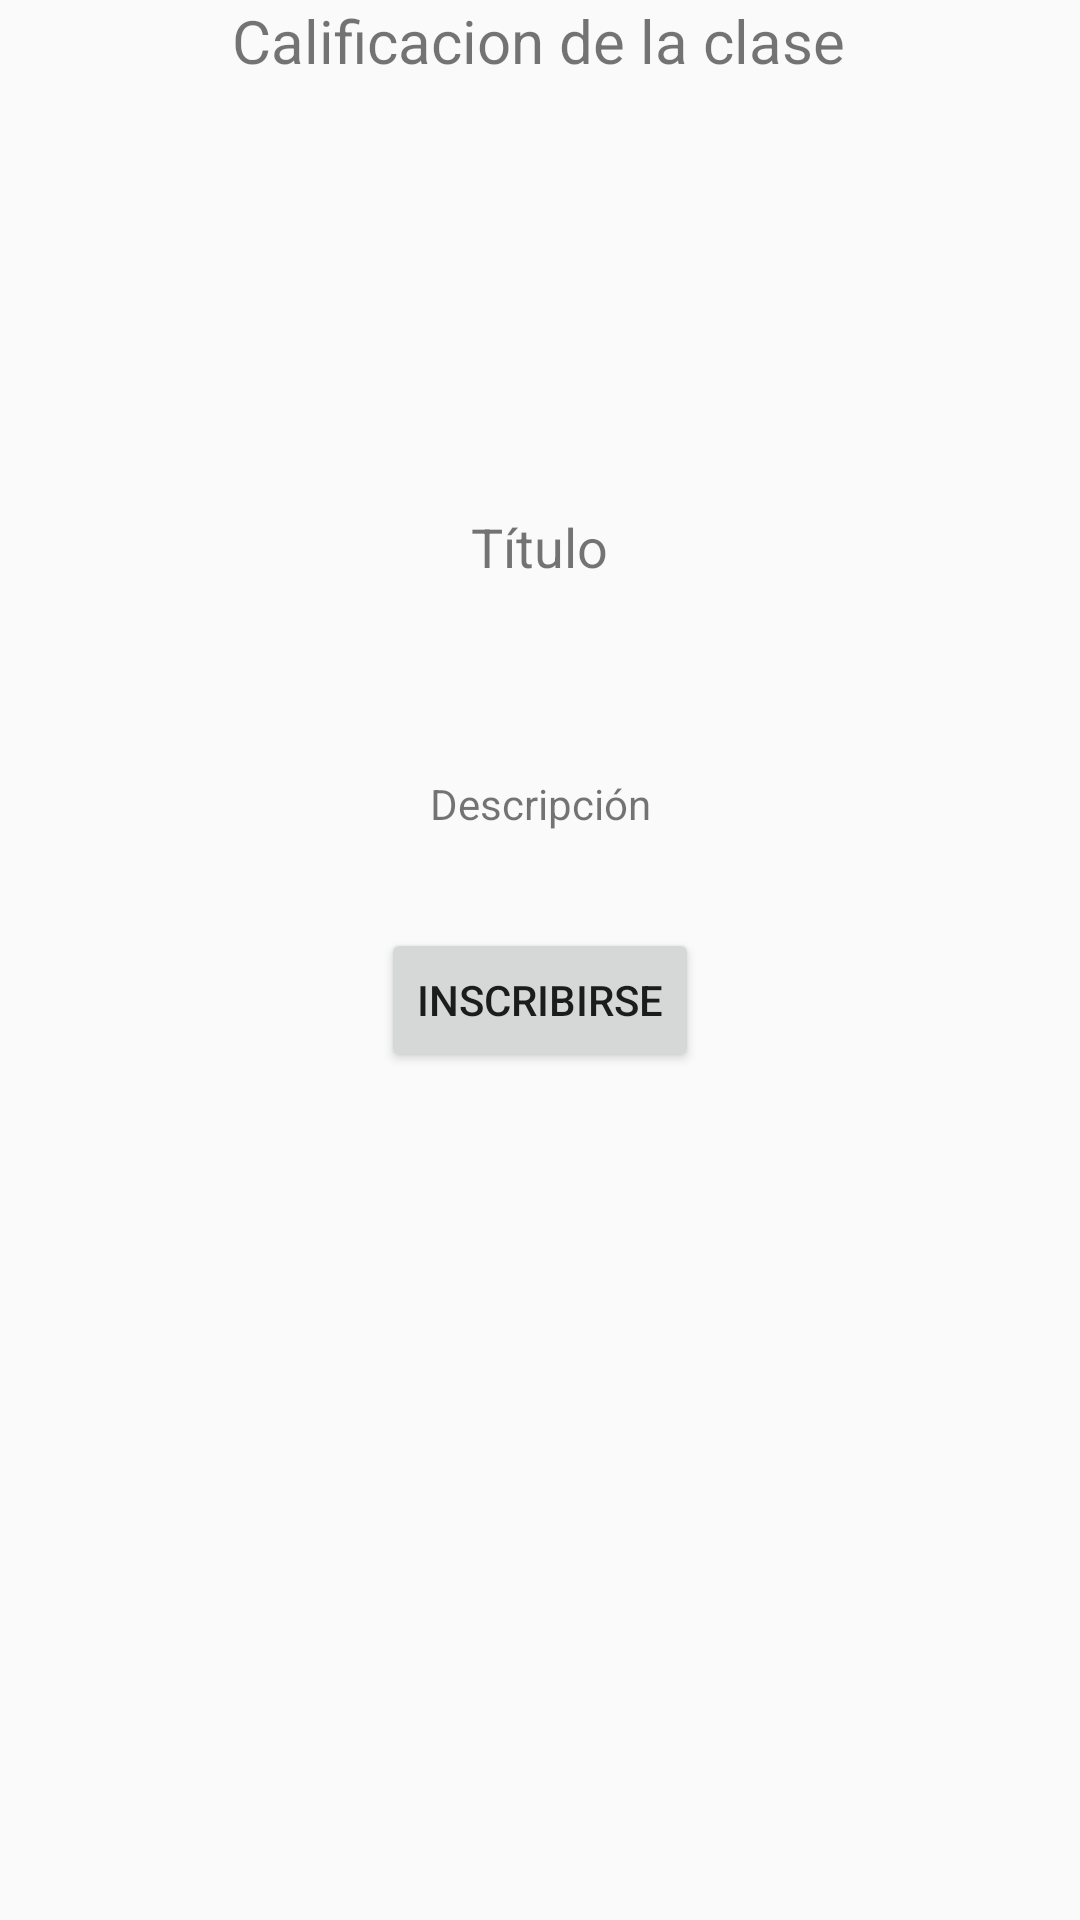

Produce the Android XML layout that renders to this screen, including the resource entries it uses.
<!-- AndroidManifest.xml: application theme Theme.BootCampAr -->
<!-- res/layout/activity_course_detail.xml -->
<?xml version="1.0" encoding="utf-8"?>
<androidx.constraintlayout.widget.ConstraintLayout xmlns:android="http://schemas.android.com/apk/res/android"
    xmlns:app="http://schemas.android.com/apk/res-auto"
    xmlns:tools="http://schemas.android.com/tools"
    android:layout_width="match_parent"
    android:layout_height="match_parent"
    tools:context=".activities.CourseDetailActivity">

    <TextView
        android:id="@+id/detailTextView"
        android:layout_width="242dp"
        android:layout_height="wrap_content"
        android:layout_marginStart="16dp"
        android:layout_marginTop="170dp"
        android:layout_marginEnd="16dp"
        android:text="@string/title"
        android:textAlignment="center"
        android:textSize="18sp"
        app:layout_constraintBottom_toBottomOf="parent"
        app:layout_constraintEnd_toEndOf="parent"
        app:layout_constraintHorizontal_bias="0.498"
        app:layout_constraintStart_toStartOf="parent"
        app:layout_constraintTop_toTopOf="parent"
        app:layout_constraintVertical_bias="0.0" />

    <ImageView
        android:id="@+id/detailImageView"
        android:layout_width="wrap_content"
        android:layout_height="wrap_content"
        android:layout_marginTop="32dp"
        app:layout_constraintEnd_toEndOf="parent"
        app:layout_constraintHorizontal_bias="0.497"
        app:layout_constraintStart_toStartOf="parent"
        app:layout_constraintTop_toBottomOf="@+id/detailTextView"
        app:srcCompat="@drawable/default_course_image" />

    <TextView
        android:id="@+id/detailDescription"
        android:layout_width="wrap_content"
        android:layout_height="wrap_content"
        android:layout_marginTop="32dp"
        android:textAlignment="center"
        android:textSize="14sp"
        android:text="@string/description"
        app:layout_constraintEnd_toEndOf="parent"
        app:layout_constraintStart_toStartOf="parent"
        app:layout_constraintTop_toBottomOf="@+id/detailImageView" />


    <TextView
        android:id="@+id/textView13"
        android:layout_width="wrap_content"
        android:layout_height="wrap_content"
        android:layout_marginTop="16dp"
        android:text="Calificacion de la clase"
        android:textSize="20sp"
        app:layout_constraintEnd_toEndOf="parent"
        app:layout_constraintHorizontal_bias="0.497"
        app:layout_constraintStart_toStartOf="parent"
        app:layout_constraintTop_toBottomOf="@+id/textView12" />

    <Button
        android:id="@+id/detailEnrollBtn"
        android:layout_width="wrap_content"
        android:layout_height="wrap_content"
        android:layout_marginStart="16dp"
        android:layout_marginTop="32dp"
        android:layout_marginEnd="16dp"
        android:text="Inscribirse"
        app:layout_constraintEnd_toEndOf="parent"
        app:layout_constraintStart_toStartOf="parent"
        app:layout_constraintTop_toBottomOf="@+id/detailDescription" />
</androidx.constraintlayout.widget.ConstraintLayout>
<!-- resources referenced by this layout -->
<resources>
  <string name="description">Descripción</string>
  <string name="title">Título</string>
  <style name="Theme.BootCampAr" parent="Base.Theme.BootCampAr" />
  <style name="Base.Theme.BootCampAr" parent="Theme.AppCompat.DayNight">
          
          
      </style>
</resources>
